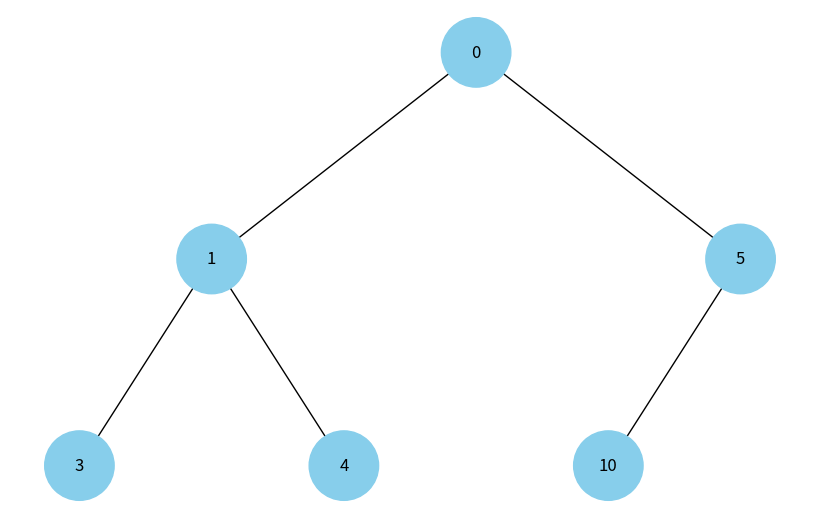

The script that saved this image:
import uuid
import networkx as nx
import matplotlib.pyplot as plt

class Node:
    def __init__(self, key, color="skyblue"):
        self.left = None
        self.right = None
        self.val = key
        self.color = color  # Додатковий аргумент для зберігання кольору вузла
        self.id = str(uuid.uuid4())  # Унікальний ідентифікатор для кожного вузла

def add_edges(graph, node, pos, x=0, y=0, layer=1):
    if node is not None:
        graph.add_node(node.id, color=node.color, label=node.val)  # Використання id та збереження значення вузла
        if node.left:
            graph.add_edge(node.id, node.left.id)
            l = x - 1 / 2 ** layer
            pos[node.left.id] = (l, y - 1)
            l = add_edges(graph, node.left, pos, x=l, y=y - 1, layer=layer + 1)
        if node.right:
            graph.add_edge(node.id, node.right.id)
            r = x + 1 / 2 ** layer
            pos[node.right.id] = (r, y - 1)
            r = add_edges(graph, node.right, pos, x=r, y=y - 1, layer=layer + 1)
    return graph

def draw_tree(tree_root):
    tree = nx.DiGraph()
    pos = {tree_root.id: (0, 0)}
    tree = add_edges(tree, tree_root, pos)

    colors = [node[1]["color"] for node in tree.nodes(data=True)]
    labels = {node[0]: node[1]["label"] for node in tree.nodes(data=True)}  # Використовуйте значення вузла для міток

    plt.figure(figsize=(8, 5))
    nx.draw(tree, pos=pos, labels=labels, arrows=False, node_size=2500, node_color=colors)
    plt.show()

def build_heap_tree(heap):
    if not heap:
        return None

    def build_tree(index):
        if index >= len(heap):
            return None
        node = Node(heap[index])
        node.left = build_tree(2 * index + 1)
        node.right = build_tree(2 * index + 2)
        return node

    return build_tree(0)


def main():
    # Приклад бінарної купи у вигляді списку
    heap = [0, 1, 5, 3, 4, 10]

    # Побудова дерева із купи
    root = build_heap_tree(heap)

    # Відображення дерева
    draw_tree(root)

if __name__ == "__main__":
    main()
